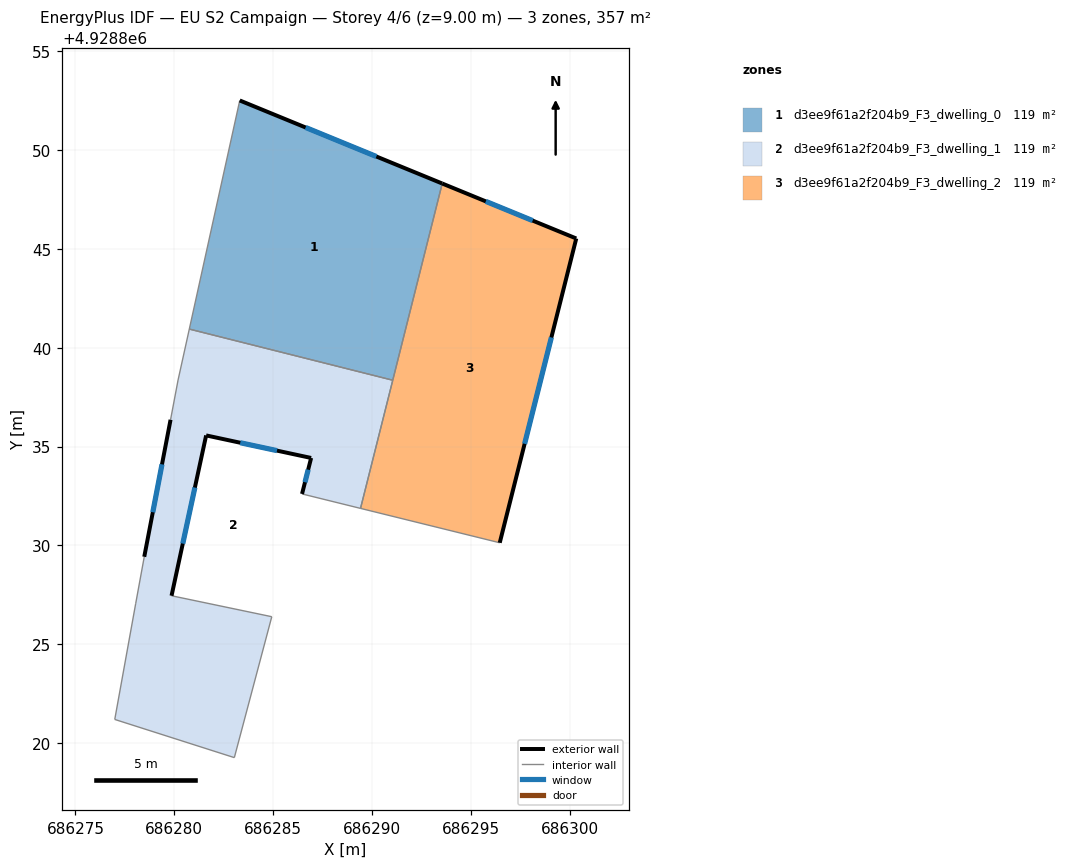
=== STOREY PLAN SPEC (per zone: floor XY polygon, exterior-wall plan segments, windows/doors) ===
zone 1: d3ee9f61a2f204b9_F3_dwelling_0  (119.0 m²)
  floor: (686293.55, 4928848.31) (686291.05, 4928838.36) (686280.76, 4928840.95) (686283.31, 4928852.51)
  exterior wall: (686293.55, 4928848.31) – (686283.31, 4928852.51)  [11.1 m]
    window: (686290.22, 4928849.67) – (686286.64, 4928851.14)  [4.1 m²]
  interior walls: 3
zone 2: d3ee9f61a2f204b9_F3_dwelling_1  (119.0 m²)
  floor: (686291.05, 4928838.36) (686289.42, 4928831.88) (686286.46, 4928832.61) (686286.92, 4928834.43) (686281.61, 4928835.57) (686279.86, 4928827.46) (686284.93, 4928826.40) (686283.03, 4928819.27) (686276.99, 4928821.20) (686278.05, 4928827.08) (686278.48, 4928829.43) (686279.81, 4928836.36) (686280.19, 4928838.37) (686280.76, 4928840.95)
  exterior wall: (686279.81, 4928836.36) – (686278.48, 4928829.43)  [7.1 m]
    window: (686279.38, 4928834.10) – (686278.91, 4928831.68)  [2.6 m²]
  exterior wall: (686286.92, 4928834.43) – (686286.46, 4928832.61)  [1.9 m]
    window: (686286.77, 4928833.84) – (686286.61, 4928833.20)  [0.7 m²]
  exterior wall: (686281.61, 4928835.57) – (686286.92, 4928834.43)  [5.4 m]
    window: (686283.34, 4928835.20) – (686285.19, 4928834.80)  [2.0 m²]
  exterior wall: (686279.86, 4928827.46) – (686281.61, 4928835.57)  [8.3 m]
    window: (686280.43, 4928830.10) – (686281.04, 4928832.93)  [3.0 m²]
  interior walls: 10
zone 3: d3ee9f61a2f204b9_F3_dwelling_2  (119.0 m²)
  floor: (686300.33, 4928845.53) (686296.46, 4928830.14) (686289.42, 4928831.88) (686293.55, 4928848.31)
  exterior wall: (686300.33, 4928845.53) – (686293.55, 4928848.31)  [7.3 m]
    window: (686298.12, 4928846.43) – (686295.75, 4928847.40)  [2.7 m²]
  exterior wall: (686296.46, 4928830.14) – (686300.33, 4928845.53)  [15.9 m]
    window: (686297.72, 4928835.14) – (686299.07, 4928840.52)  [5.8 m²]
  interior walls: 3

=== DERIVED (storey summary) ===
Building: EU S2 Campaign
Storey: 4 of 6  (floor level z = 9.00 m)
Storey gross floor area: 356.9 m²
Zones on this storey: 3
  - d3ee9f61a2f204b9_F3_dwelling_0: floor 119.0 m²; exterior wall 11.1 m (33.2 m²); 1 window(s) 4.1 m²; WWR 12.2%
  - d3ee9f61a2f204b9_F3_dwelling_1: floor 119.0 m²; exterior wall 22.7 m (68.0 m²); 4 window(s) 8.3 m²; WWR 12.2%
  - d3ee9f61a2f204b9_F3_dwelling_2: floor 119.0 m²; exterior wall 23.2 m (69.6 m²); 2 window(s) 8.5 m²; WWR 12.2%
Zone adjacency (shared interzone walls):
  - d3ee9f61a2f204b9_F3_dwelling_0 ↔ d3ee9f61a2f204b9_F3_dwelling_1
  - d3ee9f61a2f204b9_F3_dwelling_0 ↔ d3ee9f61a2f204b9_F3_dwelling_2
  - d3ee9f61a2f204b9_F3_dwelling_1 ↔ d3ee9f61a2f204b9_F3_dwelling_2